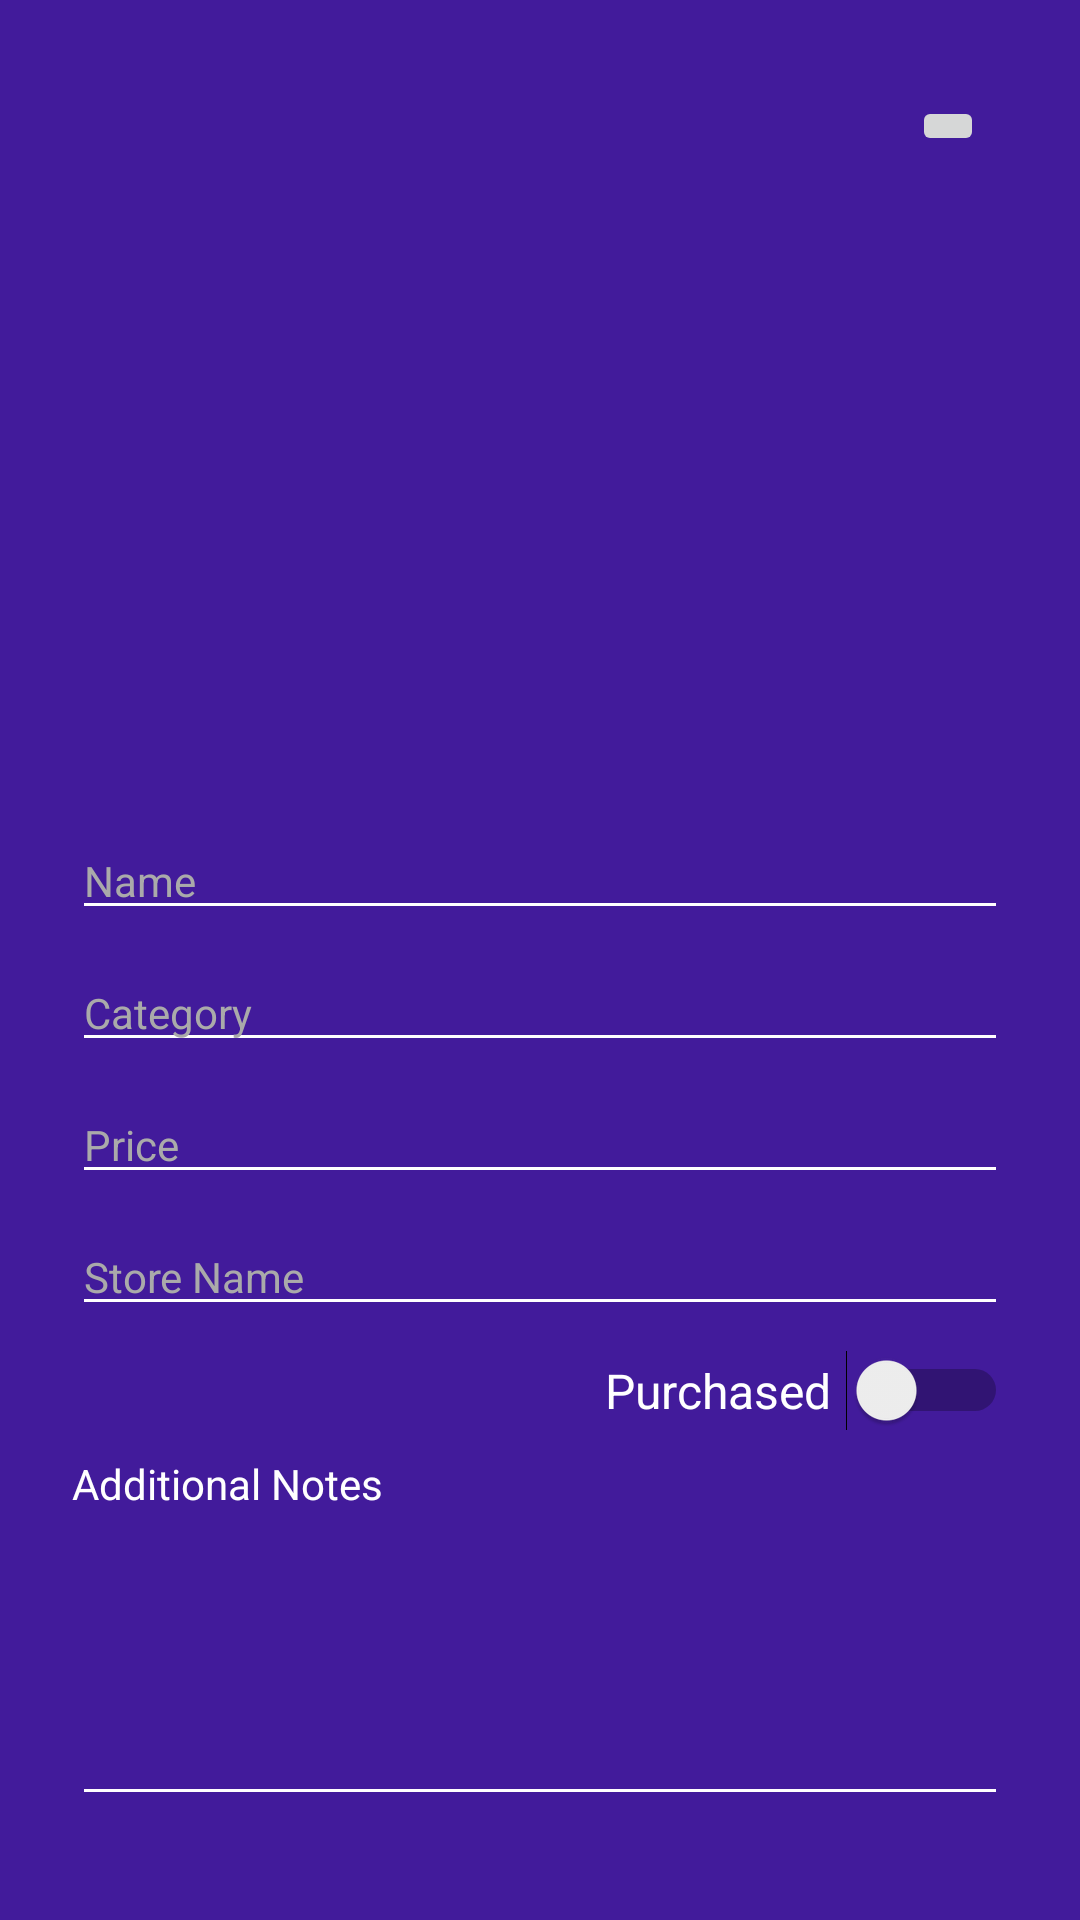

Here is an Android app screen rendered from its layout file. Give the layout XML and the strings, colors and styles it references.
<!-- AndroidManifest.xml: activity theme AppTheme.NoActionBar -->
<!-- res/layout/activity_new_wishlist_item.xml -->
<?xml version="1.0" encoding="utf-8"?>
<androidx.constraintlayout.widget.ConstraintLayout xmlns:android="http://schemas.android.com/apk/res/android"
    xmlns:app="http://schemas.android.com/apk/res-auto"
    xmlns:tools="http://schemas.android.com/tools"
    android:layout_width="match_parent"
    android:layout_height="match_parent"
    android:background="@android:color/transparent">

    <androidx.cardview.widget.CardView
        android:id="@+id/cvItem"
        android:layout_width="0dp"
        android:layout_height="0dp"
        android:layout_marginStart="16dp"
        android:layout_marginTop="16dp"
        android:layout_marginEnd="16dp"
        android:layout_marginBottom="16dp"
        app:cardBackgroundColor="@android:color/transparent"
        app:cardCornerRadius="0dp"
        app:cardElevation="0dp"
        app:layout_constraintBottom_toBottomOf="parent"
        app:layout_constraintEnd_toEndOf="parent"
        app:layout_constraintHorizontal_bias="0.6"
        app:layout_constraintStart_toStartOf="parent"
        app:layout_constraintTop_toTopOf="parent"
        android:focusable="true"
        android:focusableInTouchMode="true">

        <androidx.constraintlayout.widget.ConstraintLayout
            android:layout_width="match_parent"
            android:layout_height="match_parent">

            <ImageView
                android:id="@+id/imvItemImage"
                android:layout_width="0dp"
                android:layout_height="218dp"
                android:layout_marginStart="16dp"
                android:layout_marginTop="16dp"
                android:layout_marginEnd="16dp"
                android:scaleType="fitXY"
                app:layout_constraintEnd_toEndOf="parent"
                app:layout_constraintHorizontal_bias="0.0"
                app:layout_constraintStart_toStartOf="parent"
                app:layout_constraintTop_toTopOf="parent"
                app:srcCompat="@drawable/ic_launcher_background" />

            <ImageButton
                android:id="@+id/imgBtnCaptureImage"
                android:layout_width="wrap_content"
                android:layout_height="wrap_content"
                app:layout_constraintEnd_toEndOf="@+id/imvItemImage"
                app:layout_constraintTop_toTopOf="@+id/imvItemImage"
                app:srcCompat="@drawable/ic_add_black_24dp" />

            <EditText
                android:id="@+id/edtItemName"
                android:layout_width="0dp"
                android:layout_height="wrap_content"
                android:layout_marginStart="8dp"
                android:layout_marginTop="24dp"
                android:layout_marginEnd="8dp"
                android:ems="10"
                android:hint="Name"
                android:inputType="textPersonName"
                android:textSize="14sp"
                app:layout_constraintEnd_toEndOf="parent"
                app:layout_constraintStart_toStartOf="parent"
                app:layout_constraintTop_toBottomOf="@+id/imvItemImage" />

            <EditText
                android:id="@+id/edtItemCategory"
                android:layout_width="0dp"
                android:layout_height="wrap_content"
                android:layout_marginStart="8dp"
                android:layout_marginTop="8dp"
                android:layout_marginEnd="8dp"
                android:ems="10"
                android:hint="Category"
                android:inputType="textPersonName"
                android:textSize="14sp"
                app:layout_constraintEnd_toEndOf="parent"
                app:layout_constraintStart_toStartOf="parent"
                app:layout_constraintTop_toBottomOf="@+id/edtItemName" />

            <EditText
                android:id="@+id/edtItemPrice"
                android:layout_width="0dp"
                android:layout_height="wrap_content"
                android:layout_marginTop="8dp"
                android:layout_marginEnd="8dp"
                android:ems="10"
                android:hint="Price"
                android:inputType="numberDecimal"
                android:textSize="14sp"
                app:layout_constraintEnd_toEndOf="parent"
                app:layout_constraintStart_toEndOf="@+id/txvCurrencySymbol"
                app:layout_constraintTop_toBottomOf="@+id/edtItemCategory" />

            <TextView
                android:id="@+id/txvCurrencySymbol"
                android:layout_width="wrap_content"
                android:layout_height="wrap_content"
                android:layout_marginStart="8dp"
                android:textSize="14sp"
                app:layout_constraintBottom_toBottomOf="@+id/edtItemPrice"
                app:layout_constraintStart_toStartOf="parent"
                app:layout_constraintTop_toTopOf="@+id/edtItemPrice" />

            <EditText
                android:id="@+id/edtItemStoreName"
                android:layout_width="0dp"
                android:layout_height="wrap_content"
                android:layout_marginStart="8dp"
                android:layout_marginTop="8dp"
                android:layout_marginEnd="8dp"
                android:ems="10"
                android:hint="Store Name"
                android:inputType="textPersonName"
                android:textSize="14sp"
                app:layout_constraintEnd_toEndOf="parent"
                app:layout_constraintStart_toStartOf="parent"
                app:layout_constraintTop_toBottomOf="@+id/edtItemPrice" />

            <TextView
                android:id="@+id/txvItemNotesHeader"
                android:layout_width="wrap_content"
                android:layout_height="wrap_content"
                android:layout_marginStart="8dp"
                android:layout_marginTop="8dp"
                android:text="@string/product_additional_notes_text"
                app:layout_constraintStart_toStartOf="parent"
                app:layout_constraintTop_toBottomOf="@+id/switchPurchased" />

            <EditText
                android:id="@+id/edtItemNotes"
                android:layout_width="0dp"
                android:layout_height="wrap_content"
                android:layout_marginStart="8dp"
                android:layout_marginEnd="8dp"
                android:ems="10"
                android:fadingEdgeLength="2dp"
                android:gravity="start|top"
                android:inputType="textMultiLine"
                android:lines="5"
                android:scrollbars="vertical"
                android:textSize="14sp"
                app:layout_constraintEnd_toEndOf="parent"
                app:layout_constraintStart_toStartOf="parent"
                app:layout_constraintTop_toBottomOf="@+id/txvItemNotesHeader" />

            <ImageButton
                android:id="@+id/imgBtnConfirm"
                android:layout_width="0dp"
                android:layout_height="0dp"
                android:layout_marginStart="8dp"
                android:layout_marginTop="8dp"
                android:layout_marginEnd="8dp"
                android:layout_marginBottom="8dp"
                android:backgroundTint="@android:color/transparent"
                android:scaleType="fitCenter"
                app:layout_constraintBottom_toBottomOf="parent"
                app:layout_constraintEnd_toStartOf="@+id/divider"
                app:layout_constraintHorizontal_bias="0.6"
                app:layout_constraintStart_toStartOf="parent"
                app:layout_constraintTop_toBottomOf="@+id/edtItemNotes"
                app:srcCompat="@drawable/ic_check_yellow_24dp" />

            <ImageButton
                android:id="@+id/imgBtnCancel"
                android:layout_width="0dp"
                android:layout_height="0dp"
                android:layout_marginStart="8dp"
                android:layout_marginTop="8dp"
                android:layout_marginEnd="8dp"
                android:layout_marginBottom="8dp"
                android:backgroundTint="@android:color/transparent"
                android:scaleType="fitCenter"
                app:layout_constraintBottom_toBottomOf="parent"
                app:layout_constraintEnd_toEndOf="parent"
                app:layout_constraintHorizontal_bias="0.0"
                app:layout_constraintStart_toEndOf="@+id/divider"
                app:layout_constraintTop_toBottomOf="@+id/edtItemNotes"
                app:layout_constraintVertical_bias="0.0"
                app:srcCompat="@drawable/ic_close_red_24dp" />

            <View
                android:id="@+id/divider"
                android:layout_width="1dp"
                android:layout_height="0dp"
                android:background="?android:attr/listDivider"
                android:visibility="invisible"
                app:layout_constraintBottom_toBottomOf="parent"
                app:layout_constraintEnd_toEndOf="parent"
                app:layout_constraintStart_toStartOf="parent"
                app:layout_constraintTop_toBottomOf="@+id/edtItemNotes" />

            <Switch
                android:id="@+id/switchPurchased"
                android:layout_width="wrap_content"
                android:layout_height="wrap_content"
                android:layout_marginTop="8dp"
                android:layout_marginEnd="8dp"
                app:layout_constraintEnd_toEndOf="parent"
                app:layout_constraintTop_toBottomOf="@+id/edtItemStoreName" />

            <TextView
                android:id="@+id/txvPurchased"
                android:layout_width="wrap_content"
                android:layout_height="wrap_content"
                android:text="@string/new_item_purchased_text"
                android:textSize="16sp"
                app:layout_constraintBottom_toBottomOf="@+id/switchPurchased"
                app:layout_constraintEnd_toStartOf="@+id/divider2"
                app:layout_constraintTop_toTopOf="@+id/switchPurchased" />

            <View
                android:id="@+id/divider2"
                android:layout_width="1dp"
                android:layout_height="0dp"
                android:layout_marginTop="8dp"
                android:layout_marginEnd="4dp"
                android:layout_marginBottom="8dp"
                android:background="?android:attr/listDivider"
                android:visibility="invisible"
                app:layout_constraintBottom_toTopOf="@+id/txvItemNotesHeader"
                app:layout_constraintEnd_toStartOf="@+id/switchPurchased"
                app:layout_constraintTop_toBottomOf="@+id/edtItemStoreName" />


        </androidx.constraintlayout.widget.ConstraintLayout>
    </androidx.cardview.widget.CardView>
</androidx.constraintlayout.widget.ConstraintLayout>
<!-- resources referenced by this layout -->
<resources>
  <!-- drawable ic_check_yellow_24dp (drawable) -->
  <vector android:height="24dp" android:tint="@color/chinese_yellow"
      android:viewportHeight="24.0" android:viewportWidth="24.0"
      android:width="24dp" xmlns:android="http://schemas.android.com/apk/res/android">
      <path android:fillColor="#FF000000" android:pathData="M9,16.17L4.83,12l-1.42,1.41L9,19 21,7l-1.41,-1.41z"/>
  </vector>
  <!-- drawable ic_close_red_24dp (drawable) -->
  <vector android:height="24dp" android:tint="#D73057"
      android:viewportHeight="24.0" android:viewportWidth="24.0"
      android:width="24dp" xmlns:android="http://schemas.android.com/apk/res/android">
      <path android:fillColor="#FF000000" android:pathData="M19,6.41L17.59,5 12,10.59 6.41,5 5,6.41 10.59,12 5,17.59 6.41,19 12,13.41 17.59,19 19,17.59 13.41,12z"/>
  </vector>
  <string name="new_item_purchased_text">Purchased</string>
  <string name="product_additional_notes_text">Additional Notes</string>
  <style name="AppTheme.NoActionBar">
          <item name="windowActionBar">false</item>
          <item name="windowNoTitle">true</item>
      </style>
  <color name="chinese_yellow">#FFB600</color>
</resources>
